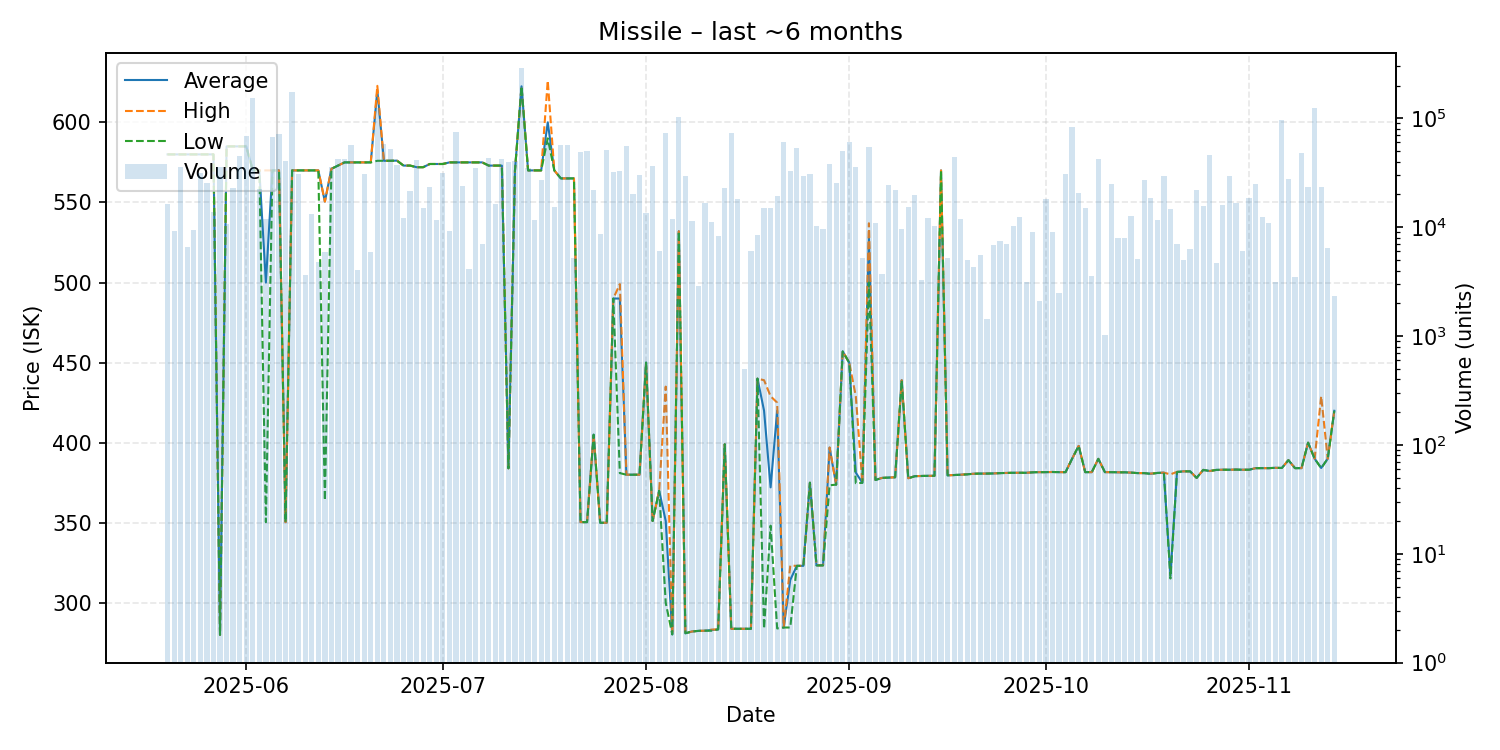

The data file committed next to this chart (first rows):
date, average, highest, lowest, order_count, volume
2025-05-20, 580.0, 580.0, 580.0, 10, 16254
2025-05-21, 580.0, 580.0, 580.0, 13, 9256
2025-05-22, 580.0, 580.0, 580.0, 16, 35567
2025-05-23, 580.0, 580.0, 580.0, 10, 6515
2025-05-24, 580.0, 580.0, 580.0, 7, 9374
2025-05-25, 580.0, 580.0, 580.0, 25, 31220
2025-05-26, 580.0, 580.0, 580.0, 21, 25357
2025-05-27, 580.0, 580.0, 580.0, 9, 13887
2025-05-28, 280.0, 280.0, 280.0, 9, 35905
2025-05-29, 585.0, 585.0, 585.0, 16, 10597
2025-05-30, 585.0, 585.0, 585.0, 13, 22953
2025-05-31, 585.0, 585.0, 585.0, 16, 44755
2025-06-01, 585.0, 585.0, 585.0, 29, 68478
2025-06-02, 570.0, 570.0, 570.0, 22, 153847
2025-06-03, 570.0, 570.0, 570.0, 19, 22464
2025-06-04, 500.0, 570.0, 350.4, 13, 12000
2025-06-05, 570.0, 570.0, 570.0, 20, 67031
2025-06-06, 570.0, 570.0, 570.0, 34, 71071
2025-06-07, 350.4, 350.4, 350.4, 21, 40197
2025-06-08, 570.0, 570.0, 570.0, 42, 174081
2025-06-09, 570.0, 570.0, 570.0, 17, 31086
2025-06-10, 570.0, 570.0, 570.0, 8, 3619
2025-06-11, 570.0, 570.0, 570.0, 10, 13097
2025-06-12, 570.0, 570.0, 570.0, 8, 4810
2025-06-13, 550.5, 550.5, 364.0, 8, 5890
2025-06-14, 571.0, 571.0, 571.0, 17, 35902
2025-06-15, 573.0, 573.0, 573.0, 18, 42723
2025-06-16, 575.0, 575.0, 575.0, 18, 42583
2025-06-17, 575.0, 575.0, 575.0, 16, 57465
2025-06-18, 575.0, 575.0, 575.0, 13, 4069
2025-06-19, 575.0, 575.0, 575.0, 10, 30906
2025-06-20, 575.0, 575.0, 575.0, 9, 5900
2025-06-21, 620.1, 622.8, 576.0, 24, 124110
2025-06-22, 576.0, 576.0, 576.0, 19, 58669
2025-06-23, 576.0, 576.0, 576.0, 22, 52270
2025-06-24, 576.1, 576.1, 576.1, 19, 37355
2025-06-25, 573.0, 573.0, 573.0, 9, 12068
2025-06-26, 573.0, 573.0, 573.0, 12, 21641
2025-06-27, 572.0, 572.0, 572.0, 21, 41010
2025-06-28, 572.0, 572.0, 572.0, 7, 14944
2025-06-29, 574.0, 574.0, 574.0, 23, 23607
2025-06-30, 574.0, 574.0, 574.0, 8, 11633
2025-07-01, 574.0, 574.0, 574.0, 22, 31797
2025-07-02, 575.0, 575.0, 575.0, 11, 9316
2025-07-03, 575.0, 575.0, 575.0, 16, 74845
2025-07-04, 575.0, 575.0, 575.0, 18, 23655
2025-07-05, 575.0, 575.0, 575.0, 7, 4134
2025-07-06, 575.0, 575.0, 575.0, 23, 34872
2025-07-07, 575.0, 575.0, 575.0, 12, 6968
2025-07-08, 573.0, 573.0, 573.0, 13, 43450
2025-07-09, 573.0, 573.0, 573.0, 10, 16339
2025-07-10, 573.0, 573.0, 573.0, 15, 42080
2025-07-11, 384.0, 384.0, 384.0, 12, 40137
2025-07-12, 570.0, 570.0, 570.0, 22, 40580
2025-07-13, 622.5, 622.5, 622.5, 29, 289926
2025-07-14, 570.0, 570.0, 570.0, 15, 34796
2025-07-15, 570.0, 570.0, 570.0, 11, 11619
2025-07-16, 570.0, 570.0, 570.0, 22, 27308
2025-07-17, 600.0, 626.0, 590.0, 17, 61348
2025-07-18, 570.0, 570.0, 570.0, 14, 15304
... 119 more rows
